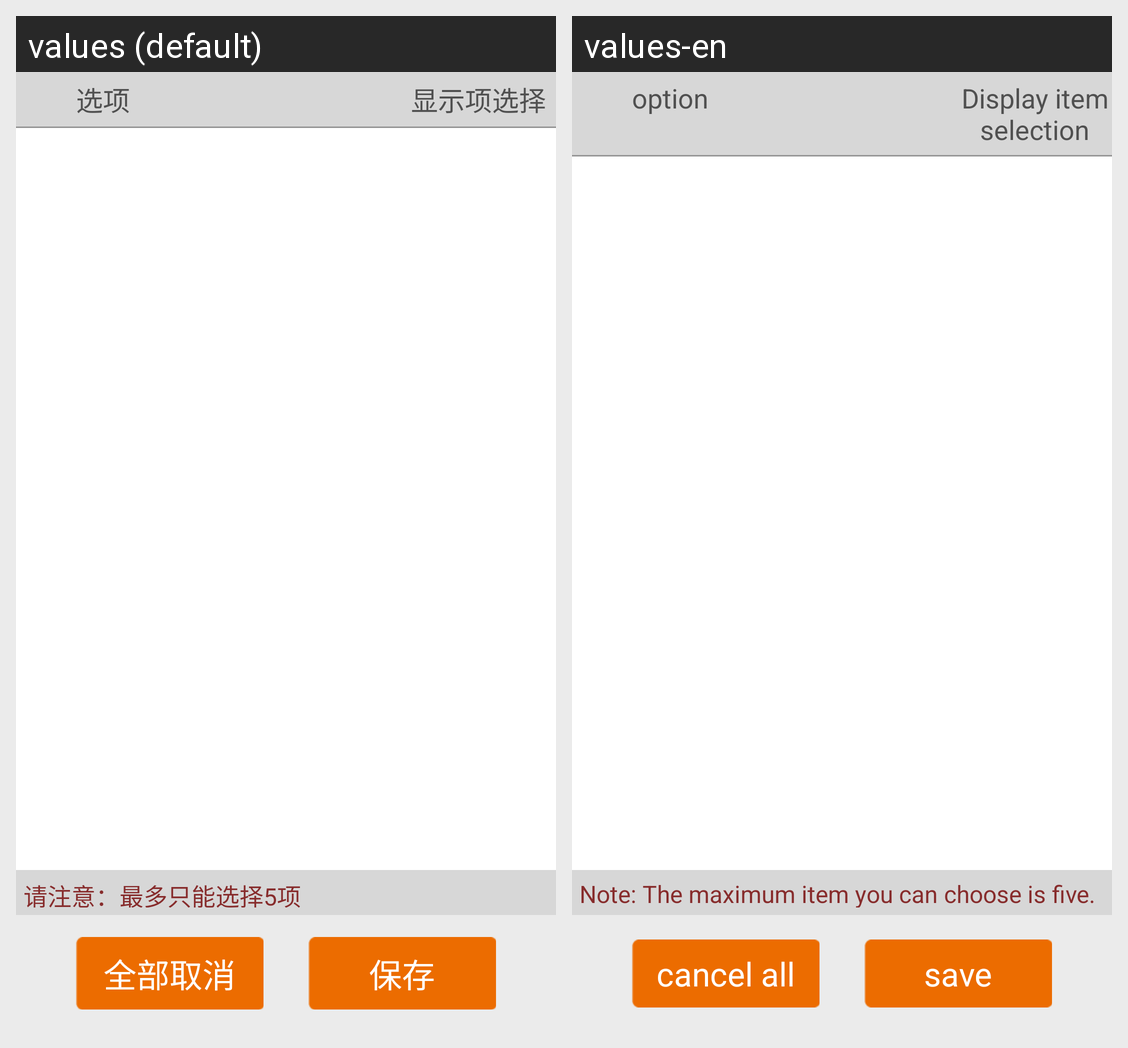

For this localized Android screen grid, give each drawn string resource with its value in every locale shown.
Android screen res/layout/fragment_scan_display_setting.xml rendered under 2 locales, left to right: values (default), values-en. Device: Nexus 5 (rendered at 1080×1920; each locale shown at half size, 540×960, under a caption strip naming it); theme MyCustomTheme.
Strings drawn on this screen, with the default value and each locale's value (text and hints the layout hard-codes, and strings that could not be matched under every locale, appear in the picture but are not listed):

option
  values: 选项
  values-en: option

display_item_selection
  values: 显示项选择
  values-en: Display item selection

display_item_note
  values: 请注意：最多只能选择5项
  values-en: Note: The maximum item you can choose is five.

cancel_all
  values: 全部取消
  values-en: cancel all

save
  values: 保存
  values-en: save
